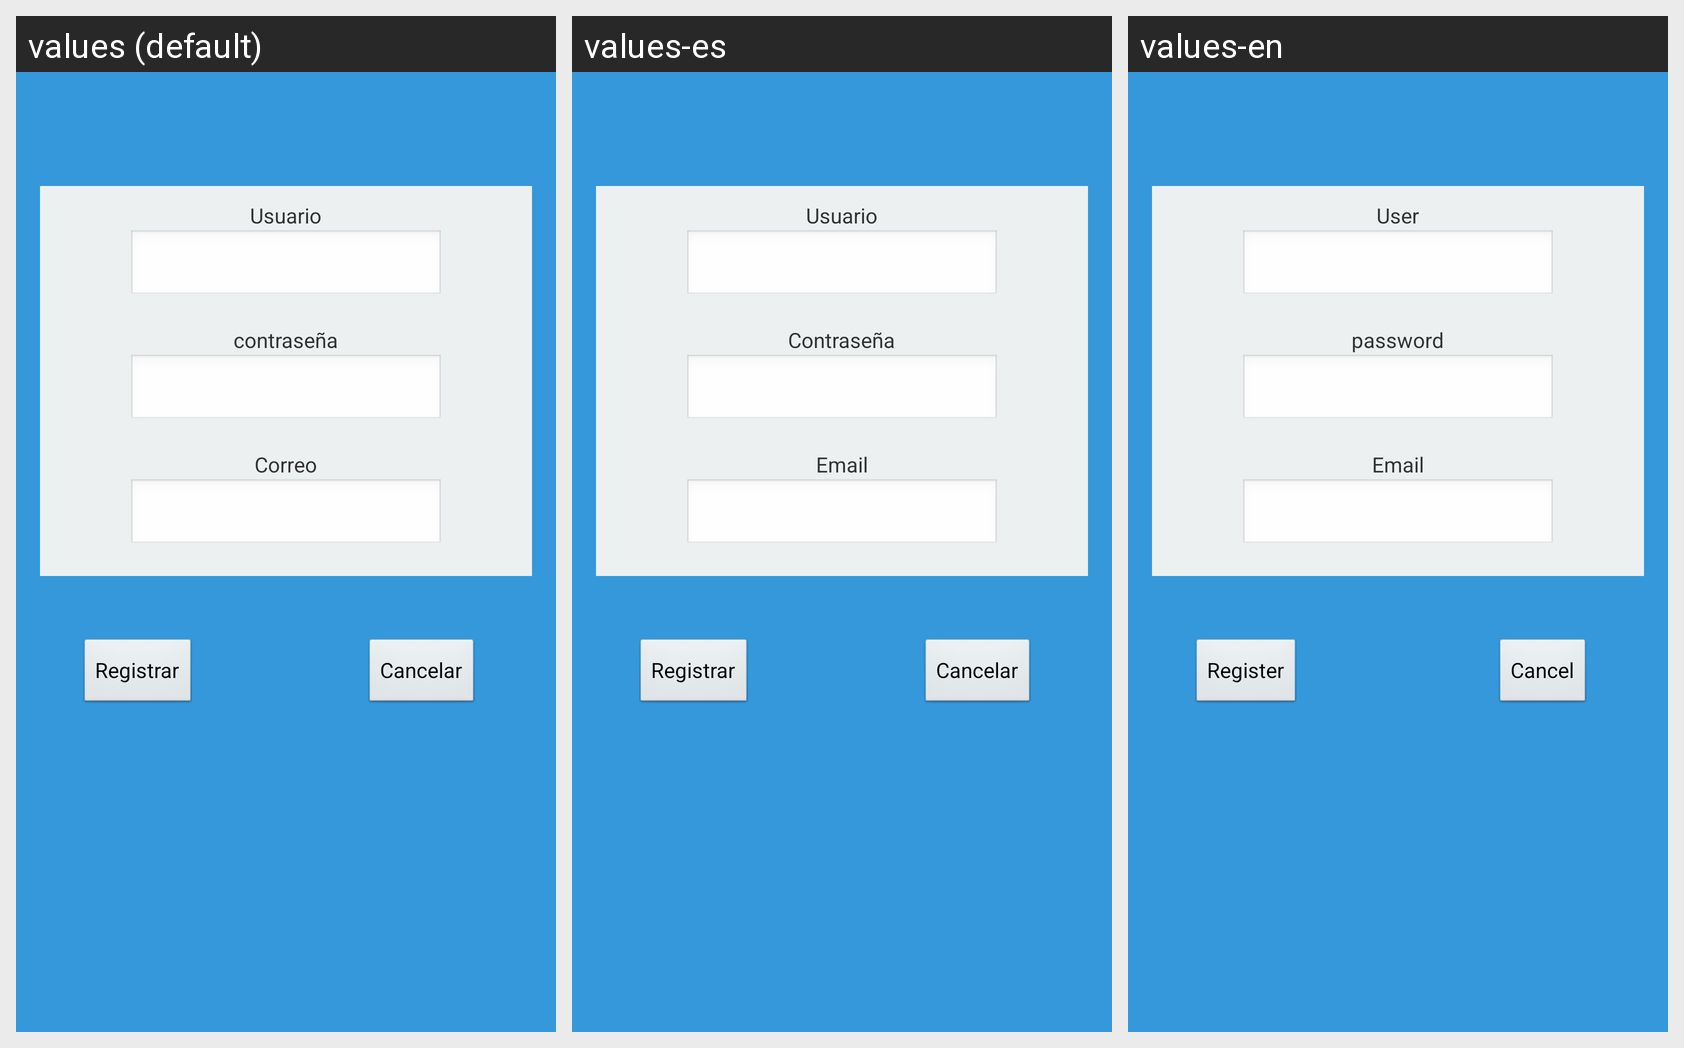

Locale-by-locale string values for the Android screen shown in this grid:
Android screen res/layout/activity_registro.xml rendered under 3 locales, left to right: values (default), values-es, values-en. Device: Nexus 5 (rendered at 1080×1920; each locale shown at half size, 540×960, under a caption strip naming it); theme AppTheme.
Strings drawn on this screen, with the default value and each locale's value (text and hints the layout hard-codes, and strings that could not be matched under every locale, appear in the picture but are not listed):

usuario
  values: Usuario
  values-es: Usuario
  values-en: User

clave
  values: contraseña
  values-es: Contraseña
  values-en: password

correo
  values: Correo
  values-es: Email
  values-en: Email

registrar
  values: Registrar
  values-es: Registrar
  values-en: Register

cancelar
  values: Cancelar
  values-es: Cancelar
  values-en: Cancel
